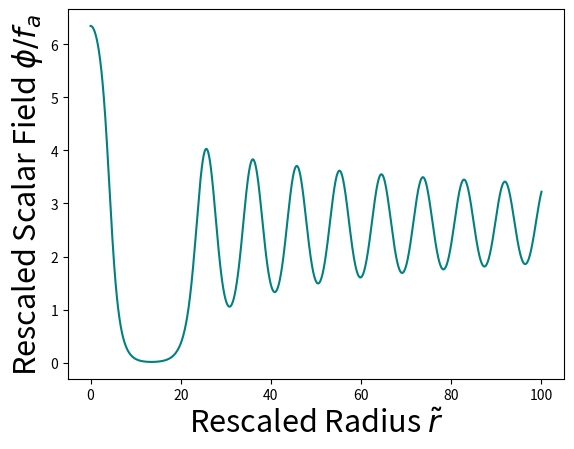

Generate this figure with matplotlib:
#Real Q-Ball simulation Runge Kutta Method

import numpy as np
from matplotlib import pyplot as plt

x = 6.3466 # x = phi/f_a for phi = 6 start
x_mid = x

r_tl = 0
omega_tl = 0.41203

dx = 0
dr_tl = 0.0001
dr_tl_mid = dr_tl
dz = 0

z = 0
z_mid = z

x_list = []
r_list = []

while r_tl < 100:

    print('Rescaled field value: ' + str(x) + '\n')
    print('Rescaled  radius: ' + str(r_tl) + '\n')
    print('   ')

    #MIDS
    if r_tl == 0:
        y_mid = 0 
    else:
        y_mid = (2/r_tl)*z
    
    dx_mid = 0.5*z*dr_tl
    dz_mid = (np.sin(x) - ((omega_tl**2)*x) - y_mid)*0.5*dr_tl

    x_mid = x + dx_mid
    z_mid = z + dz_mid
    r_tl_mid = r_tl + 0.5*dr_tl

    if r_tl_mid == 0:
        y = 0 
    else:
        y = (2/r_tl_mid)*z_mid
    
    dx = z_mid*dr_tl
    dz= (np.sin(x_mid) - ((omega_tl**2)*x_mid) - y_mid)*0.5*dr_tl

    x = x + dx
    z = z + dz
    r_tl = r_tl + dr_tl

    x_list.append(x)
    r_list.append(r_tl)

plt.plot(r_list, x_list, color='#008080')
plt.xlabel('Rescaled Radius $\\tilde{r}$',fontsize=22)
plt.ylabel('Rescaled Scalar Field $\phi /f_a$',fontsize=22)
plt.show()